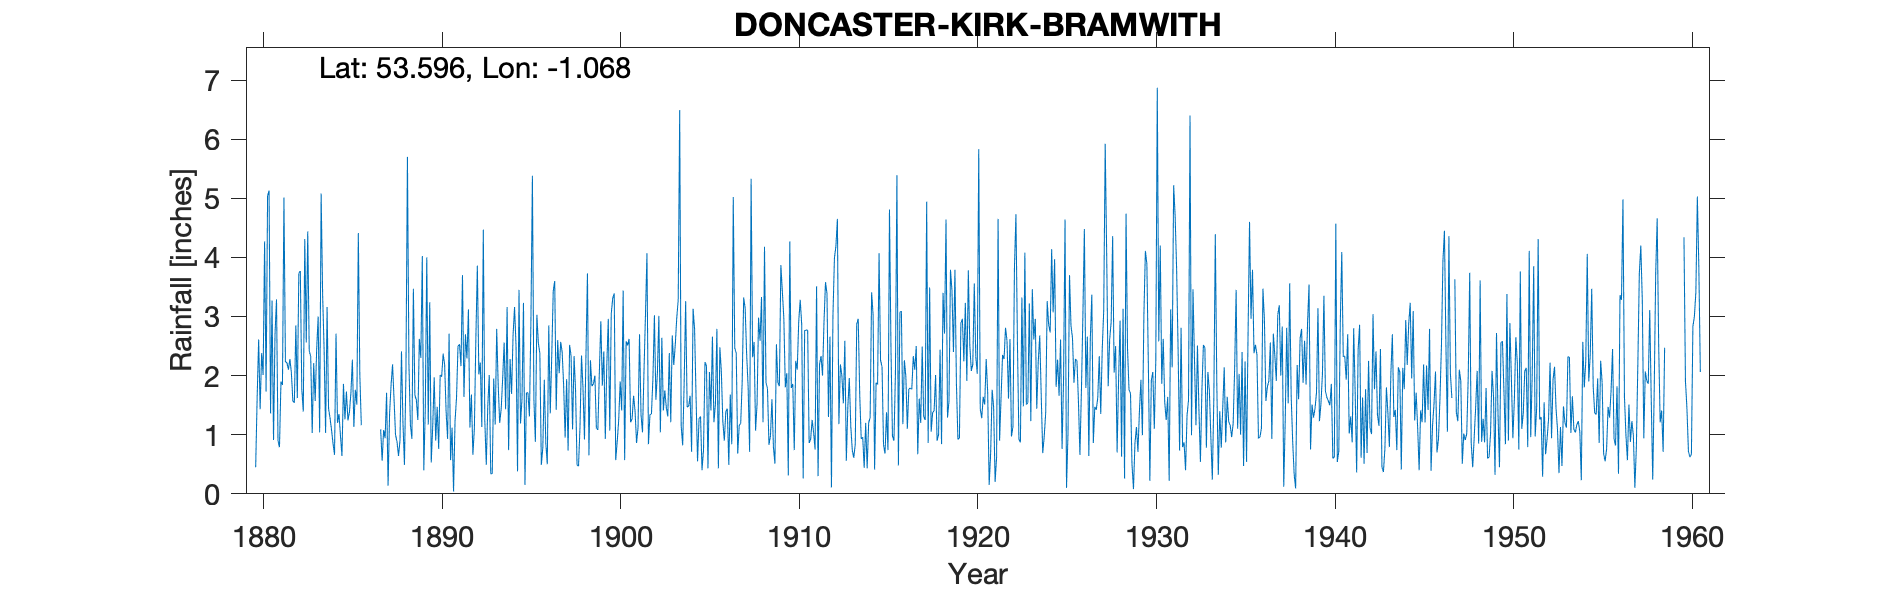

The file beside this chart, header and first rows:
DONCASTER, KIRK BRANWITH, , , , , , , , , , , , , , , , , , , , , , , 
Grid ref, SE618115, Long, -1.068, Lat, 53.6, Elevation, 22, ft, , , , , , , , , , , , , , , 
Station no, 3175, , , , , , , , , , , , , , , , , , , , , , 
, 1880, 1881, 1882, 1883, 1884, 1885, 1886, 1887, 1888, 1889, 1890, 1891, 1892, 1893, 1894, 1895, 1896, 1897, 1898, 1899, 1900, 1901, 1902
January, 0.45, 0.91, 2.05, 2.42, 3.16, 1.26, , 1.09, 0.64, 1.59, 1.97, 1.12, 1.12, 1.48, 1.43, 3.23, 0.49, 2.04, 0.49, 2, 3.31, 1.21, 0.84
February, 1.64, 2.7, 1.57, 2.32, 1.44, 1.73, , 0.56, 0.9, 1.25, 0.9, 0.04, 1.68, 2.01, 3.16, 0.15, 0.78, 2.57, 0.47, 1.11, 3.39, 1.27, 1.34
March, 2.61, 3.29, 1.54, 1.03, 1.28, 1.24, , 1.08, 2.41, 2.62, 1.47, 1.23, 0.66, 0.34, 0.74, 1.71, 1.93, 2.4, 1.14, 1.08, 0.57, 1.66, 1.35
April, 1.43, 0.9, 2.85, 2.21, 1.08, 1.38, , 0.94, 1.2, 2.3, 0.76, 1.63, 1.11, 0.34, 2.28, 1.71, 0.86, 1.83, 2.34, 2.06, 0.88, 1.4, 1.95
May, 2.38, 0.79, 1.62, 1.57, 0.85, 1.7, , 1.71, 0.49, 4.02, 2.01, 2.5, 2.63, 1.95, 1.69, 1.31, 0.5, 0.95, 1.79, 2.92, 1.25, 0.86, 3.02
June, 2.01, 1.9, 3.73, 2.45, 0.66, 2.27, , 0.14, 2.05, 0.4, 1.98, 2.53, 3.86, 1.17, 2.68, 2.92, 2.85, 1.94, 0.92, 1.83, 1.9, 1.12, 1.59
July, 4.27, 1.84, 3.77, 3, 2.71, 1.13, , 1.35, 5.7, 1.43, 2.37, 2.16, 2.02, 2.79, 3.16, 5.38, 1.36, 0.73, 2.35, 2.41, 1.41, 2.7, 2.03
August, 1.73, 5.01, 1.77, 1.04, 1.2, 1.76, , 1.84, 2.2, 4, 2.19, 3.7, 2.22, 1.85, 2.5, 1.6, 2.34, 2.52, 3.73, 0.93, 3.44, 1.34, 3.01
September, 5.04, 2.23, 1.39, 5.08, 1.35, 1.51, , 2.19, 1.17, 1.17, 1.39, 1.64, 1.13, 1.2, 0.38, 0.88, 3.43, 2.33, 0.65, 2.18, 0.57, 1.04, 1.04
October, 5.13, 2.22, 4.31, 3.37, 0.98, 4.41, , 1.6, 0.93, 3.24, 0.93, 2.7, 4.47, 1.43, 3.45, 3.03, 3.6, 1.09, 2.26, 2.96, 2.58, 2.07, 2.64
November, 1.36, 2.1, 2.56, 2.44, 0.64, 2.02, , 1, 3.47, 0.53, 2.71, 2.29, 1.24, 1.94, 1.19, 2.55, 1.42, 2.33, 1.82, 1.07, 2.51, 3.03, 1.41
December, 3.27, 2.28, 4.44, 1.03, 1.86, 1.16, , 0.88, 1.67, 1.14, 0.57, 3.12, 0.49, 2.56, 1.6, 2.38, 2.6, 1.75, 1.86, 3.05, 2.62, 4.07, 1.75
Total, 31.32, 26.17, 31.6, 27.96, 17.21, 21.57, 25.67, 14.38, 22.83, 23.69, 19.25, 24.66, 22.63, 19.06, 24.26, 26.85, 22.16, 22.48, 19.82, 23.6, 24.43, 21.77, 21.97
1947 Feb adjusted for snow, , , , , , , , , , , , , , , , , , , , , , , 
1959 all estimated from gauge 3175/6, , , , , , , , , , , , , , , , , , , , , , , 
